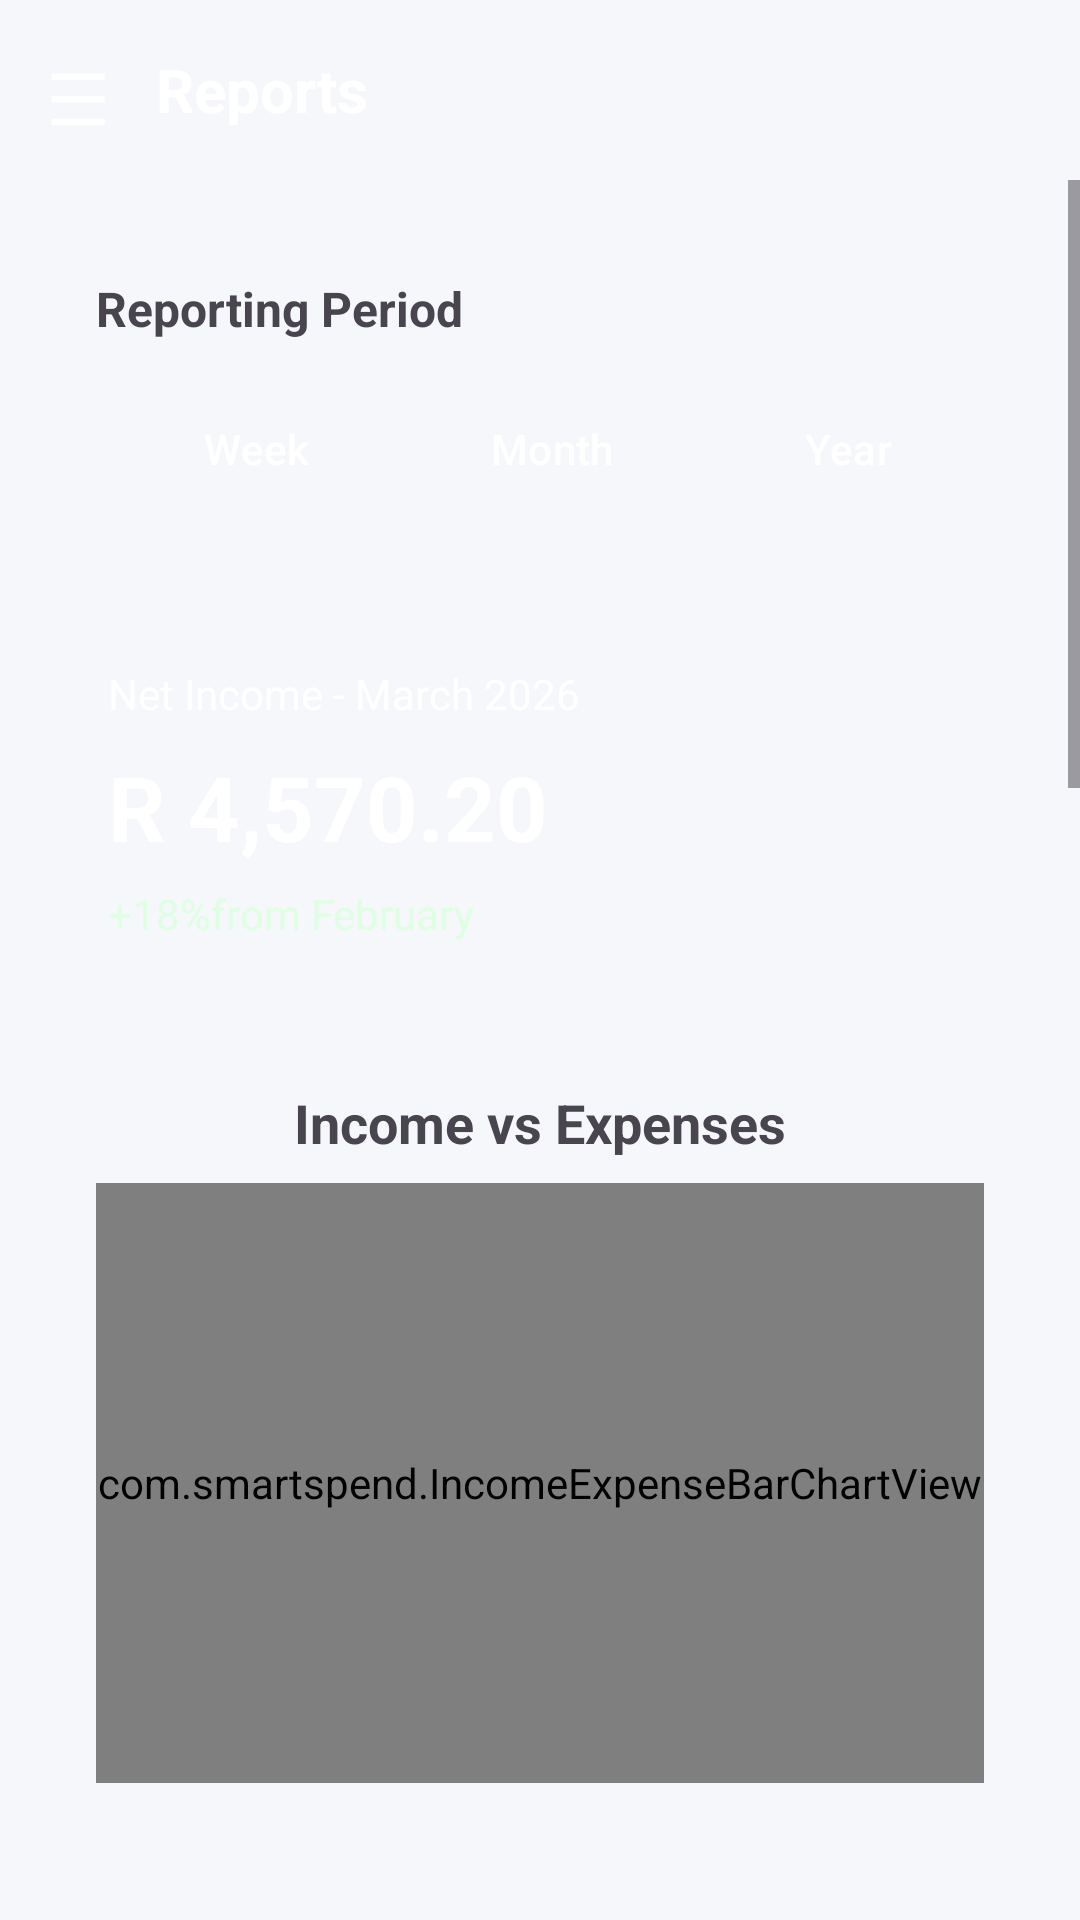

The Android layout XML behind this screen, and the referenced resources:
<!-- AndroidManifest.xml: application theme Theme.SmartSpend -->
<!-- res/layout/activity_reports.xml -->
<?xml version="1.0" encoding="utf-8"?>
<LinearLayout xmlns:android="http://schemas.android.com/apk/res/android"
    xmlns:app="http://schemas.android.com/apk/res-auto"
    android:layout_width="match_parent"
    android:layout_height="match_parent"
    android:orientation="vertical"
    android:background="@color/ss_background">

    <LinearLayout
        android:layout_width="match_parent"
        android:layout_height="60dp"
        android:background="@drawable/gradient_header"
        android:gravity="center_vertical"
        android:padding="16dp">

        <TextView
            android:id="@+id/btnMenu"
            android:layout_width="wrap_content"
            android:layout_height="wrap_content"
            android:text="@string/text"
            android:textSize="24sp"
            android:textColor="#FFFFFF" />

        <TextView
            android:layout_width="wrap_content"
            android:layout_height="wrap_content"
            android:text="@string/reports"
            android:textColor="#FFFFFF"
            android:textSize="20sp"
            android:textStyle="bold"
            android:layout_marginStart="16dp" />
    </LinearLayout>

    <ScrollView
        android:layout_width="match_parent"
        android:layout_height="match_parent">

        <LinearLayout
            android:layout_width="match_parent"
            android:layout_height="wrap_content"
            android:orientation="vertical"
            android:padding="16dp">

            
            <LinearLayout
                android:layout_width="match_parent"
                android:layout_height="wrap_content"
                android:orientation="vertical"
                android:background="@drawable/card_background"
                android:padding="16dp"
                android:layout_marginBottom="12dp">

                <TextView
                    android:text="@string/label_reporting_period"
                    android:textStyle="bold"
                    android:textSize="16sp"
                    android:layout_width="wrap_content"
                    android:layout_height="wrap_content"/>

                <LinearLayout
                    style="?android:attr/buttonBarStyle"
                    android:layout_width="match_parent"
                    android:layout_height="wrap_content"
                    android:orientation="horizontal"
                    android:layout_marginTop="12dp">

                    <Button
                        style="?android:attr/buttonBarButtonStyle"
                        android:id="@+id/btnWeek"
                        android:text="@string/btn_week"
                        android:textColor="#FFFFFF"
                        android:layout_width="0dp"
                        android:layout_weight="1"
                        android:layout_height="wrap_content"
                        android:background="@drawable/card_gradient_background"
                        app:backgroundTint="@null" />

                    <Button
                        style="?android:attr/buttonBarButtonStyle"
                        android:id="@+id/btnMonth"
                        android:text="@string/btn_month"
                        android:textColor="#FFFFFF"
                        android:layout_width="0dp"
                        android:layout_weight="1"
                        android:layout_height="wrap_content"
                        android:background="@drawable/card_gradient_background"
                        app:backgroundTint="@null" />

                    <Button
                        style="?android:attr/buttonBarButtonStyle"
                        android:id="@+id/btnYear"
                        android:text="@string/btn_year"
                        android:textColor="#FFFFFF"
                        android:layout_width="0dp"
                        android:layout_weight="1"
                        android:layout_height="wrap_content"
                        android:background="@drawable/card_gradient_background"
                        app:backgroundTint="@null" />
                </LinearLayout>
            </LinearLayout>

            
            <LinearLayout
                android:layout_width="match_parent"
                android:layout_height="wrap_content"
                android:background="@drawable/card_gradient_background"
                android:orientation="vertical"
                android:padding="20dp"
                android:layout_marginBottom="12dp">

                <TextView
                    android:id="@+id/tvPeriodLabel"
                    android:text="@string/net_income_march_2026"
                    android:textColor="#FFFFFF"
                    android:layout_width="wrap_content"
                    android:layout_height="wrap_content"/>

                <TextView
                    android:id="@+id/tvTotalAmount"
                    android:text="@string/r_4_570_20"
                    android:textColor="#FFFFFF"
                    android:textSize="30sp"
                    android:textStyle="bold"
                    android:layout_marginTop="8dp"
                    android:layout_width="wrap_content"
                    android:layout_height="wrap_content"/>

                <TextView
                    android:id="@+id/tvComparison"
                    android:text="@string/_18_from_february"
                    android:textColor="#DFFFE2"
                    android:layout_marginTop="6dp"
                    android:layout_width="wrap_content"
                    android:layout_height="wrap_content"/>
            </LinearLayout>

            
            <LinearLayout
                android:layout_width="match_parent"
                android:layout_height="wrap_content"
                android:background="@drawable/card_background"
                android:orientation="vertical"
                android:padding="16dp"
                android:layout_marginBottom="12dp">

                <TextView
                    android:text="@string/income_vs_expenses"
                    android:textStyle="bold"
                    android:textSize="18sp"
                    android:layout_width="wrap_content"
                    android:layout_height="wrap_content"
                    android:layout_gravity="center_horizontal"
                    android:layout_marginBottom="8dp"/>

                <com.smartspend.IncomeExpenseBarChartView
                    android:id="@+id/incomeExpenseChart"
                    android:layout_width="match_parent"
                    android:layout_height="200dp" />
            </LinearLayout>

            
            <LinearLayout
                android:layout_width="match_parent"
                android:layout_height="wrap_content"
                android:background="@drawable/card_background"
                android:orientation="vertical"
                android:padding="16dp"
                android:layout_marginBottom="12dp">

                <TextView
                    android:text="@string/spending_by_category"
                    android:textStyle="bold"
                    android:textSize="18sp"
                    android:layout_gravity="center_horizontal"
                    android:layout_width="wrap_content"
                    android:layout_height="wrap_content"
                    android:layout_marginBottom="8dp"/>

                <com.smartspend.PieChartView
                    android:id="@+id/pieChart"
                    android:layout_width="match_parent"
                    android:layout_height="260dp" />
            </LinearLayout>

            
            <LinearLayout
                android:layout_width="match_parent"
                android:layout_height="wrap_content"
                android:background="@drawable/card_background"
                android:orientation="vertical"
                android:padding="16dp"
                android:layout_marginBottom="12dp">

                <TextView
                    android:text="Spending by Category (Y-Chart)"
                    android:textStyle="bold"
                    android:textSize="18sp"
                    android:layout_gravity="center_horizontal"
                    android:layout_width="wrap_content"
                    android:layout_height="wrap_content"
                    android:layout_marginBottom="8dp"/>

                <com.smartspend.YAxisChartView
                    android:id="@+id/yAxisChart"
                    android:layout_width="match_parent"
                    android:layout_height="260dp" />
            </LinearLayout>

            
            <LinearLayout
                android:id="@+id/layoutLineGraph"
                android:layout_width="match_parent"
                android:layout_height="wrap_content"
                android:background="@drawable/card_background"
                android:gravity="center_horizontal"
                android:orientation="vertical"
                android:padding="16dp"
                android:layout_marginBottom="12dp">

                <TextView
                    android:text="@string/_6_month_trends"
                    android:textStyle="bold"
                    android:textSize="18sp"
                    android:textColor="@color/black"
                    android:layout_width="wrap_content"
                    android:layout_height="wrap_content"
                    android:layout_marginBottom="8dp"/>

                <com.smartspend.TrendChartView
                    android:id="@+id/trendChart"
                    android:layout_width="match_parent"
                    android:layout_height="200dp" />
            </LinearLayout>

            
            <LinearLayout
                android:layout_width="match_parent"
                android:layout_height="wrap_content"
                android:orientation="vertical"
                android:background="@drawable/card_background"
                android:padding="16dp"
                android:layout_marginBottom="14dp">

                <TextView
                    android:layout_width="wrap_content"
                    android:layout_height="wrap_content"
                    android:text="@string/top_merchants"
                    android:textSize="18sp"
                    android:textStyle="bold"
                    android:textColor="@color/ss_text_primary"
                    android:layout_marginBottom="14dp"/>

                <androidx.recyclerview.widget.RecyclerView
                    android:id="@+id/rvTopMerchants"
                    android:layout_width="match_parent"
                    android:layout_height="wrap_content"
                    android:nestedScrollingEnabled="false"/>
            </LinearLayout>

            
            <Button
                android:id="@+id/btnExport"
                android:layout_width="match_parent"
                android:layout_height="wrap_content"
                android:text="@string/export_report_pdf"
                android:textColor="#FFFFFF"
                android:background="@drawable/card_gradient_background"
                android:padding="14dp"
                app:backgroundTint="@null"/>

        </LinearLayout>
    </ScrollView>
</LinearLayout>
<!-- resources referenced by this layout -->
<resources>
  <color name="black">#FF000000</color>
  <color name="ss_background">#F5F7FA</color>
  <color name="ss_text_primary">#1A1A2E</color>
  <!-- drawable card_background (drawable-night) -->
  <?xml version="1.0" encoding="utf-8"?>
  <shape xmlns:android="http://schemas.android.com/apk/res/android">
      <solid android:color="#1E1E1E"/>
      <corners android:radius="22dp"/>
      <stroke
          android:width="1dp"
          android:color="#2C2C2C"/>
      <padding
          android:left="10dp"
          android:top="10dp"
          android:right="10dp"
          android:bottom="10dp"/>
  </shape>
  <!-- drawable card_gradient_background (drawable-night) -->
  <?xml version="1.0" encoding="utf-8"?>
  <shape xmlns:android="http://schemas.android.com/apk/res/android">
      <gradient
          android:startColor="#1A3A5C"
          android:endColor="#0D4A35"
          android:angle="0"/>
      <corners android:radius="22dp"/>
      <stroke
          android:width="1dp"
          android:color="#2C2C2C"/>
      <padding
          android:left="10dp"
          android:top="10dp"
          android:right="10dp"
          android:bottom="10dp"/>
  </shape>
  <!-- drawable gradient_header (drawable-night) -->
  <?xml version="1.0" encoding="utf-8"?>
  <shape xmlns:android="http://schemas.android.com/apk/res/android">
      <gradient
          android:startColor="#003D7A"
          android:centerColor="#104C74"
          android:endColor="#0A6F4D"
          android:angle="135" />
  </shape>
  <string name="_18_from_february">+18%from February</string>
  <string name="_6_month_trends">6-Month Trends</string>
  <string name="btn_month">Month</string>
  <string name="btn_week">Week</string>
  <string name="btn_year">Year</string>
  <string name="export_report_pdf">Export Report (PDF)</string>
  <string name="income_vs_expenses">Income vs Expenses</string>
  <string name="label_reporting_period">Reporting Period</string>
  <string name="net_income_march_2026">Net Income - March 2026</string>
  <string name="r_4_570_20">R 4,570.20</string>
  <string name="reports">Reports</string>
  <string name="spending_by_category">Spending by Category</string>
  <string name="text">☰</string>
  <string name="top_merchants">Top Merchants</string>
  <style name="Theme.SmartSpend" parent="Base.Theme.SmartSpend" />
  <style name="Base.Theme.SmartSpend" parent="Theme.Material3.DayNight.NoActionBar">
          <item name="colorPrimary">@color/ss_blue</item>
          <item name="colorPrimaryVariant">@color/ss_blue_dark</item>
          <item name="colorSecondary">@color/ss_green</item>
          <item name="android:windowBackground">@color/ss_background</item>
      </style>
  <color name="ss_blue">#0066CC</color>
  <color name="ss_blue_dark">#004EA8</color>
  <color name="ss_green">#10B981</color>
</resources>
